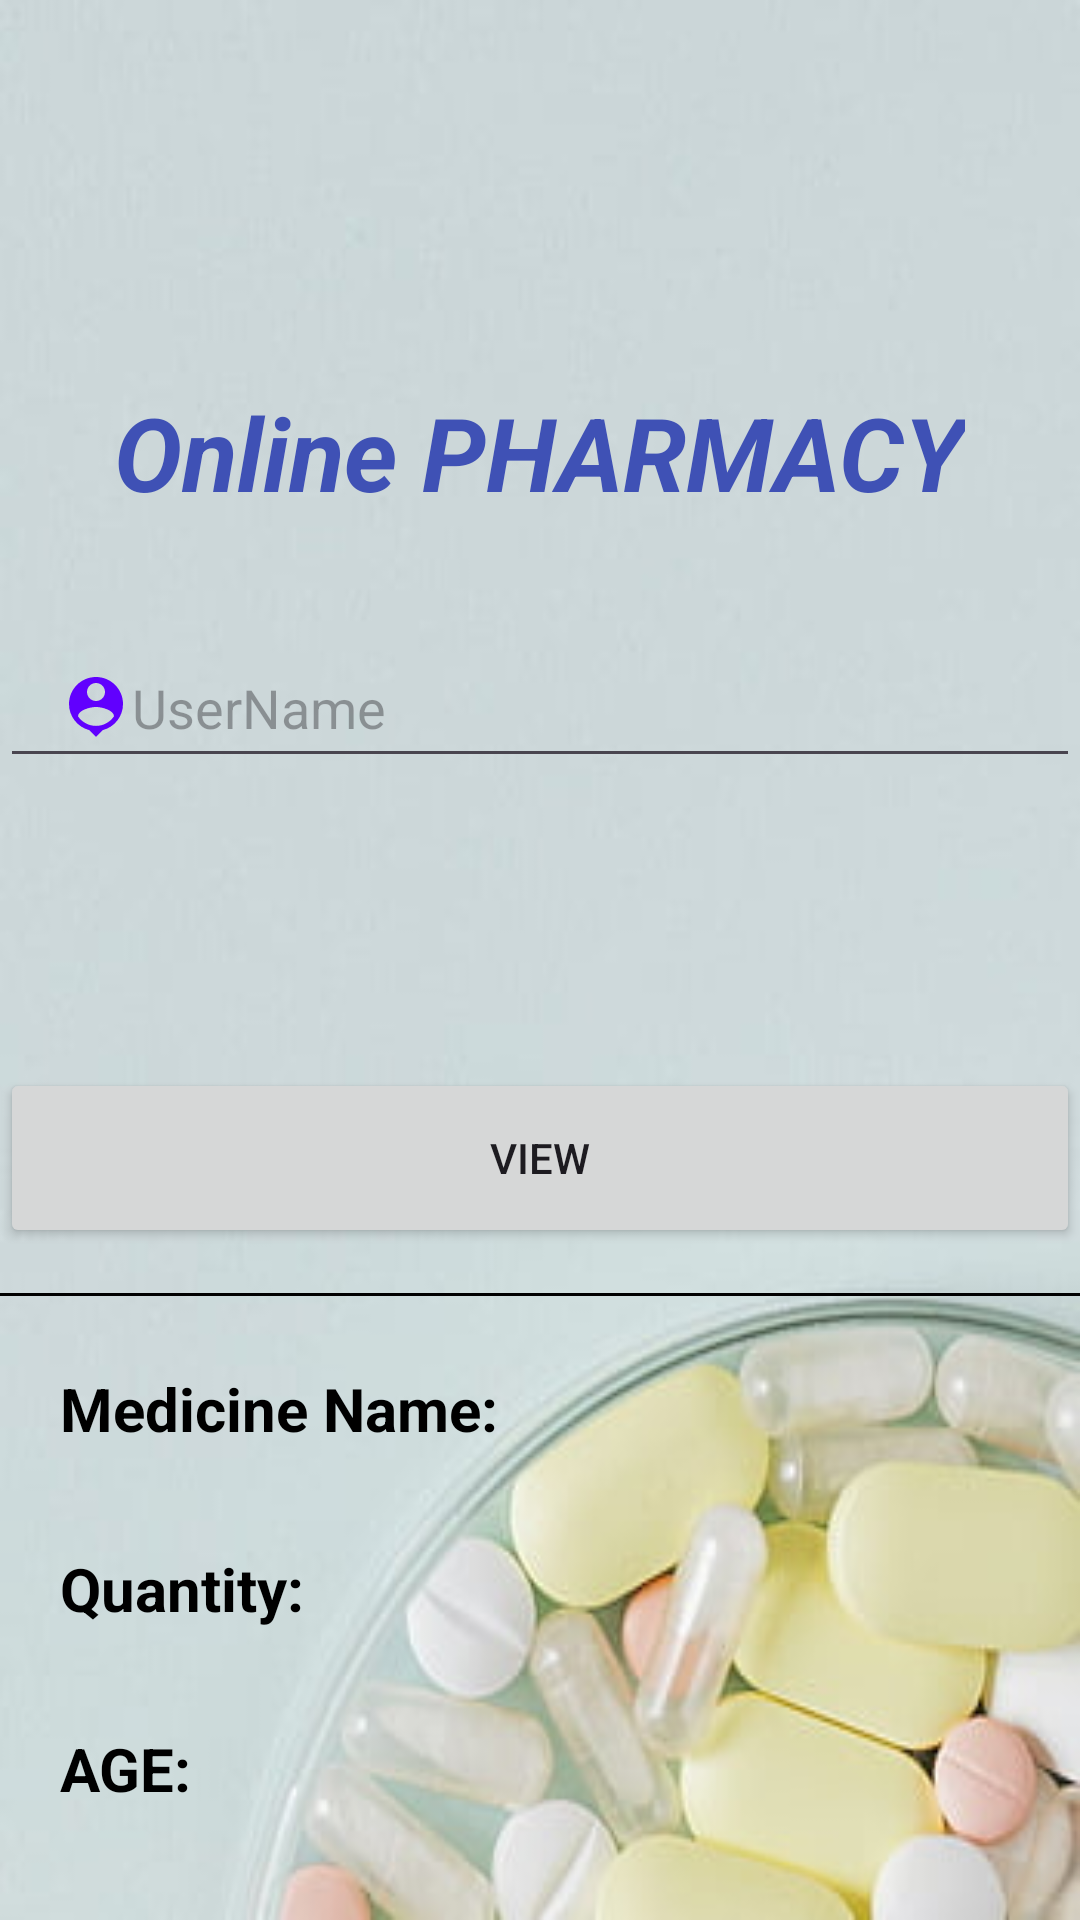

This screen was rendered from an Android layout file. Write that file and the resources it references.
<!-- AndroidManifest.xml: application theme Theme.OnlinePharmacy -->
<!-- res/layout/activity_view_medicine.xml -->
<?xml version="1.0" encoding="utf-8"?>
<ScrollView xmlns:android="http://schemas.android.com/apk/res/android"
    xmlns:app="http://schemas.android.com/apk/res-auto"
    xmlns:tools="http://schemas.android.com/tools"
    android:layout_width="match_parent"
    android:layout_height="match_parent"
    android:background="@drawable/second"
    tools:context=".ViewMedicine">

    <androidx.constraintlayout.widget.ConstraintLayout
        android:layout_width="match_parent"
        android:layout_height="match_parent">

        <ImageView
            android:id="@+id/imageView"
            android:layout_width="wrap_content"
            android:layout_height="wrap_content"

            app:layout_constraintStart_toStartOf="parent"
            app:layout_constraintTop_toTopOf="parent" />


        <TextView
            android:id="@+id/textView2"
            android:layout_width="wrap_content"
            android:layout_height="wrap_content"
            android:layout_marginTop="128dp"
            android:text="Online PHARMACY"
            android:textColor="#3F51B5"
            android:textSize="34sp"
            android:textStyle="bold|italic"
            app:layout_constraintEnd_toEndOf="parent"
            app:layout_constraintHorizontal_bias="0.496"
            app:layout_constraintStart_toStartOf="parent"
            app:layout_constraintTop_toTopOf="parent" />

        <EditText
            android:id="@+id/etusername"
            android:layout_width="360dp"
            android:layout_height="50dp"
            android:layout_marginTop="36dp"
            android:drawableLeft="@drawable/baseline_person_pin_24"
            android:hint="UserName"
            android:paddingLeft="20dp"
            app:layout_constraintEnd_toEndOf="parent"
            app:layout_constraintStart_toStartOf="parent"
            app:layout_constraintTop_toBottomOf="@+id/textView2" />


        <Button
            android:id="@+id/readdataBtn"
            android:layout_width="360dp"
            android:layout_height="60dp"
            android:layout_gravity="center_horizontal"
            android:layout_marginTop="356dp"

            android:text="View"
            app:layout_constraintEnd_toEndOf="parent"
            app:layout_constraintHorizontal_bias="0.49"
            app:layout_constraintStart_toStartOf="parent"
            app:layout_constraintTop_toTopOf="parent" />

        <View
            android:layout_width="match_parent"
            android:layout_height="1dp"
            android:background="@color/black"
            android:layout_marginTop="15dp"
            app:layout_constraintStart_toStartOf="parent"
            app:layout_constraintTop_toBottomOf="@+id/readdataBtn"/>

        <LinearLayout
            android:layout_width="wrap_content"
            android:layout_height="wrap_content"
            android:orientation="horizontal"
            android:layout_marginTop="40dp"
            app:layout_constraintStart_toStartOf="parent"
            app:layout_constraintTop_toBottomOf="@+id/readdataBtn">

            <TextView
                android:layout_width="wrap_content"
                android:layout_height="wrap_content"
                android:text="Medicine Name:"
                android:textColor="@color/black"
                android:layout_marginStart="20dp"
                android:textSize="20sp"
                android:textStyle="bold" />

            <TextView
                android:id="@+id/tvFirstName"
                android:layout_width="wrap_content"
                android:layout_height="wrap_content"
                android:text=""
                android:textColor="@color/black"
                android:layout_marginStart="5dp"
                android:textSize="20sp" />


        </LinearLayout>

        <LinearLayout
            android:layout_width="wrap_content"
            android:layout_height="wrap_content"
            android:orientation="horizontal"
            android:layout_marginTop="100dp"
            app:layout_constraintStart_toStartOf="parent"
            app:layout_constraintTop_toBottomOf="@+id/readdataBtn">

            <TextView
                android:layout_width="wrap_content"
                android:layout_height="wrap_content"
                android:text="Quantity:"
                android:textColor="@color/black"
                android:layout_marginStart="20dp"
                android:textSize="20sp"
                android:textStyle="bold" />

            <TextView
                android:id="@+id/tvLastName"
                android:layout_width="wrap_content"
                android:layout_height="wrap_content"
                android:text=""
                android:textColor="@color/black"
                android:layout_marginStart="5dp"
                android:textSize="20sp" />


        </LinearLayout>

        <LinearLayout
            android:layout_width="wrap_content"
            android:layout_height="wrap_content"
            android:orientation="horizontal"
            android:layout_marginTop="160dp"
            app:layout_constraintStart_toStartOf="parent"
            app:layout_constraintTop_toBottomOf="@+id/readdataBtn">

            <TextView
                android:layout_width="wrap_content"
                android:layout_height="wrap_content"
                android:text="AGE: "
                android:textColor="@color/black"
                android:layout_marginStart="20dp"
                android:textSize="20sp"
                android:textStyle="bold" />

            <TextView
                android:id="@+id/tvAge"
                android:layout_width="wrap_content"
                android:layout_height="wrap_content"
                android:text=""
                android:textColor="@color/black"
                android:layout_marginStart="5dp"
                android:textSize="20sp" />


        </LinearLayout>
    </androidx.constraintlayout.widget.ConstraintLayout>

</ScrollView>
<!-- resources referenced by this layout -->
<resources>
  <!-- drawable baseline_person_pin_24 (drawable) -->
  <vector android:height="24dp" android:tint="#6100FE"
      android:viewportHeight="24" android:viewportWidth="24"
      android:width="24dp" xmlns:android="http://schemas.android.com/apk/res/android">
      <path android:fillColor="@android:color/white" android:pathData="M12,2c-4.97,0 -9,4.03 -9,9 0,4.17 2.84,7.67 6.69,8.69L12,22l2.31,-2.31C18.16,18.67 21,15.17 21,11c0,-4.97 -4.03,-9 -9,-9zM12,4c1.66,0 3,1.34 3,3s-1.34,3 -3,3 -3,-1.34 -3,-3 1.34,-3 3,-3zM12,18.3c-2.5,0 -4.71,-1.28 -6,-3.22 0.03,-1.99 4,-3.08 6,-3.08 1.99,0 5.97,1.09 6,3.08 -1.29,1.94 -3.5,3.22 -6,3.22z"/>
  </vector>
  <!-- drawable second: jpg bitmap (drawable, 11224 bytes) -->
  <style name="Theme.OnlinePharmacy" parent="Base.Theme.OnlinePharmacy" />
  <style name="Base.Theme.OnlinePharmacy" parent="Theme.Material3.DayNight.NoActionBar">
          
          
      </style>
  <!-- not gathered from this repository: default colours our renderer supplied (Android Studio template values) -->
  <color name="black">#FF000000</color>
</resources>
